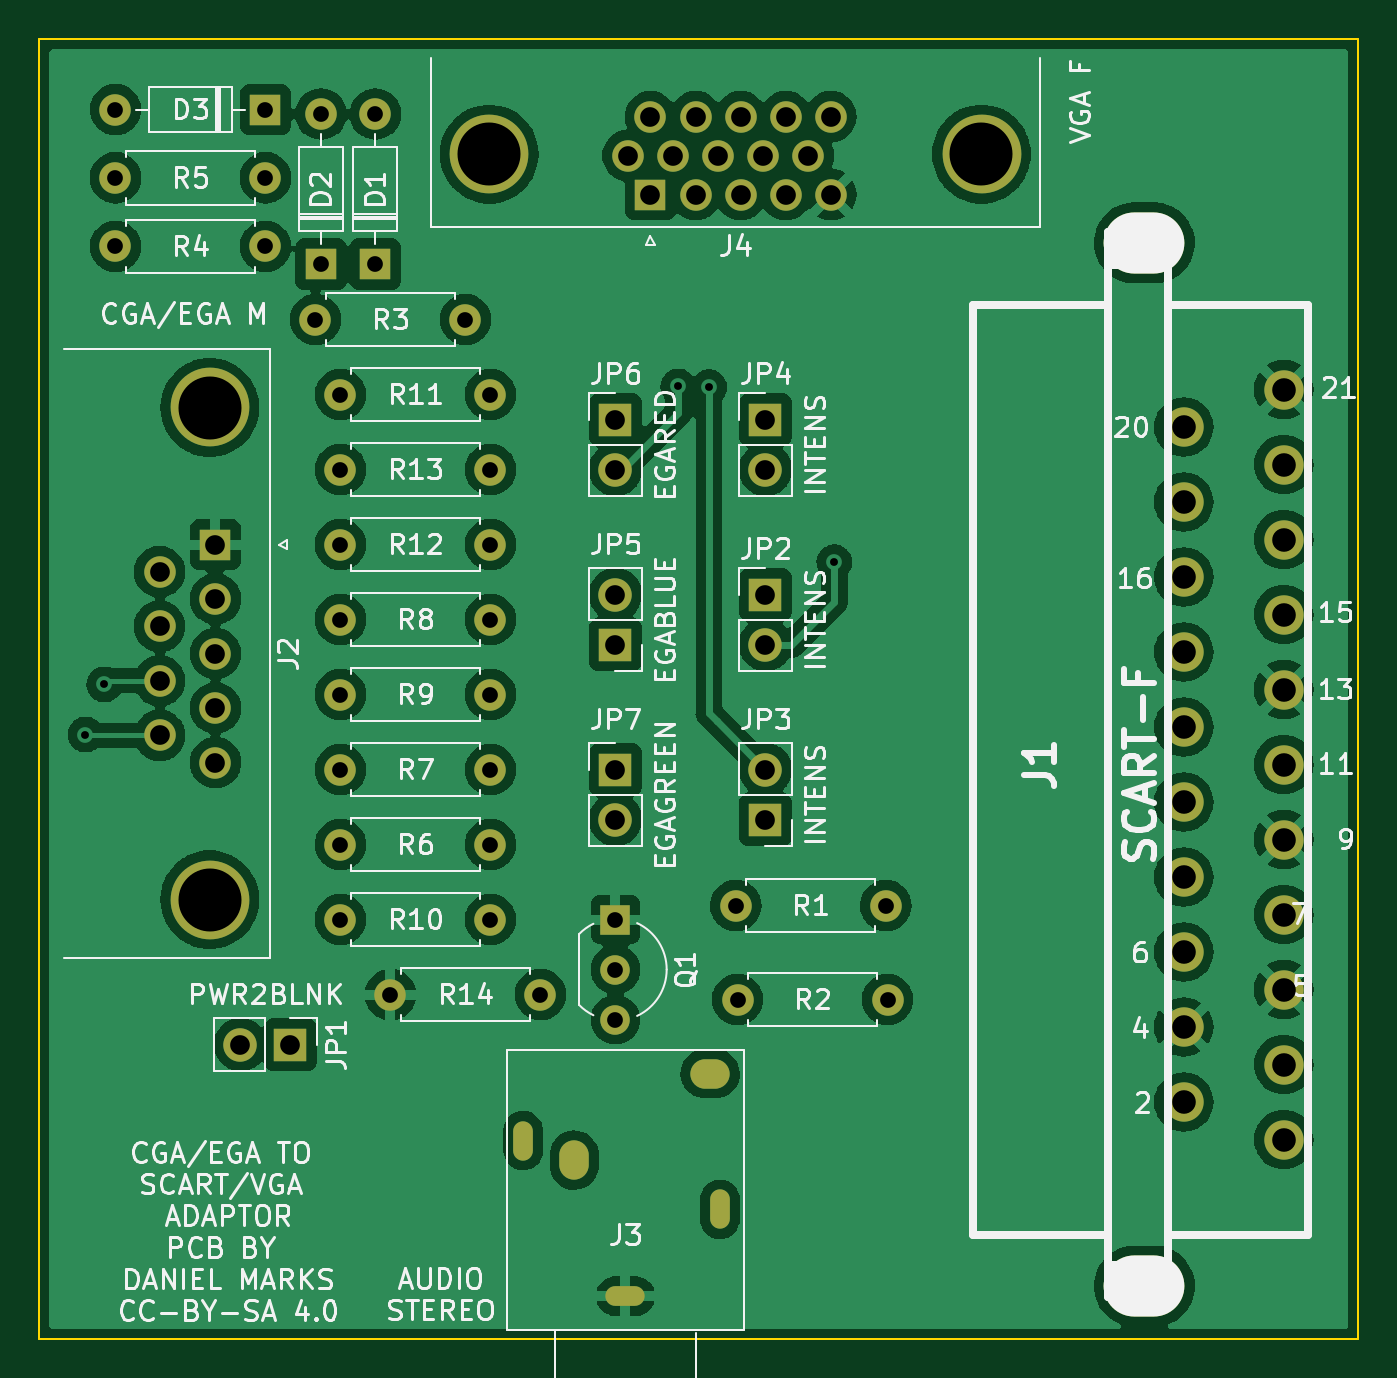
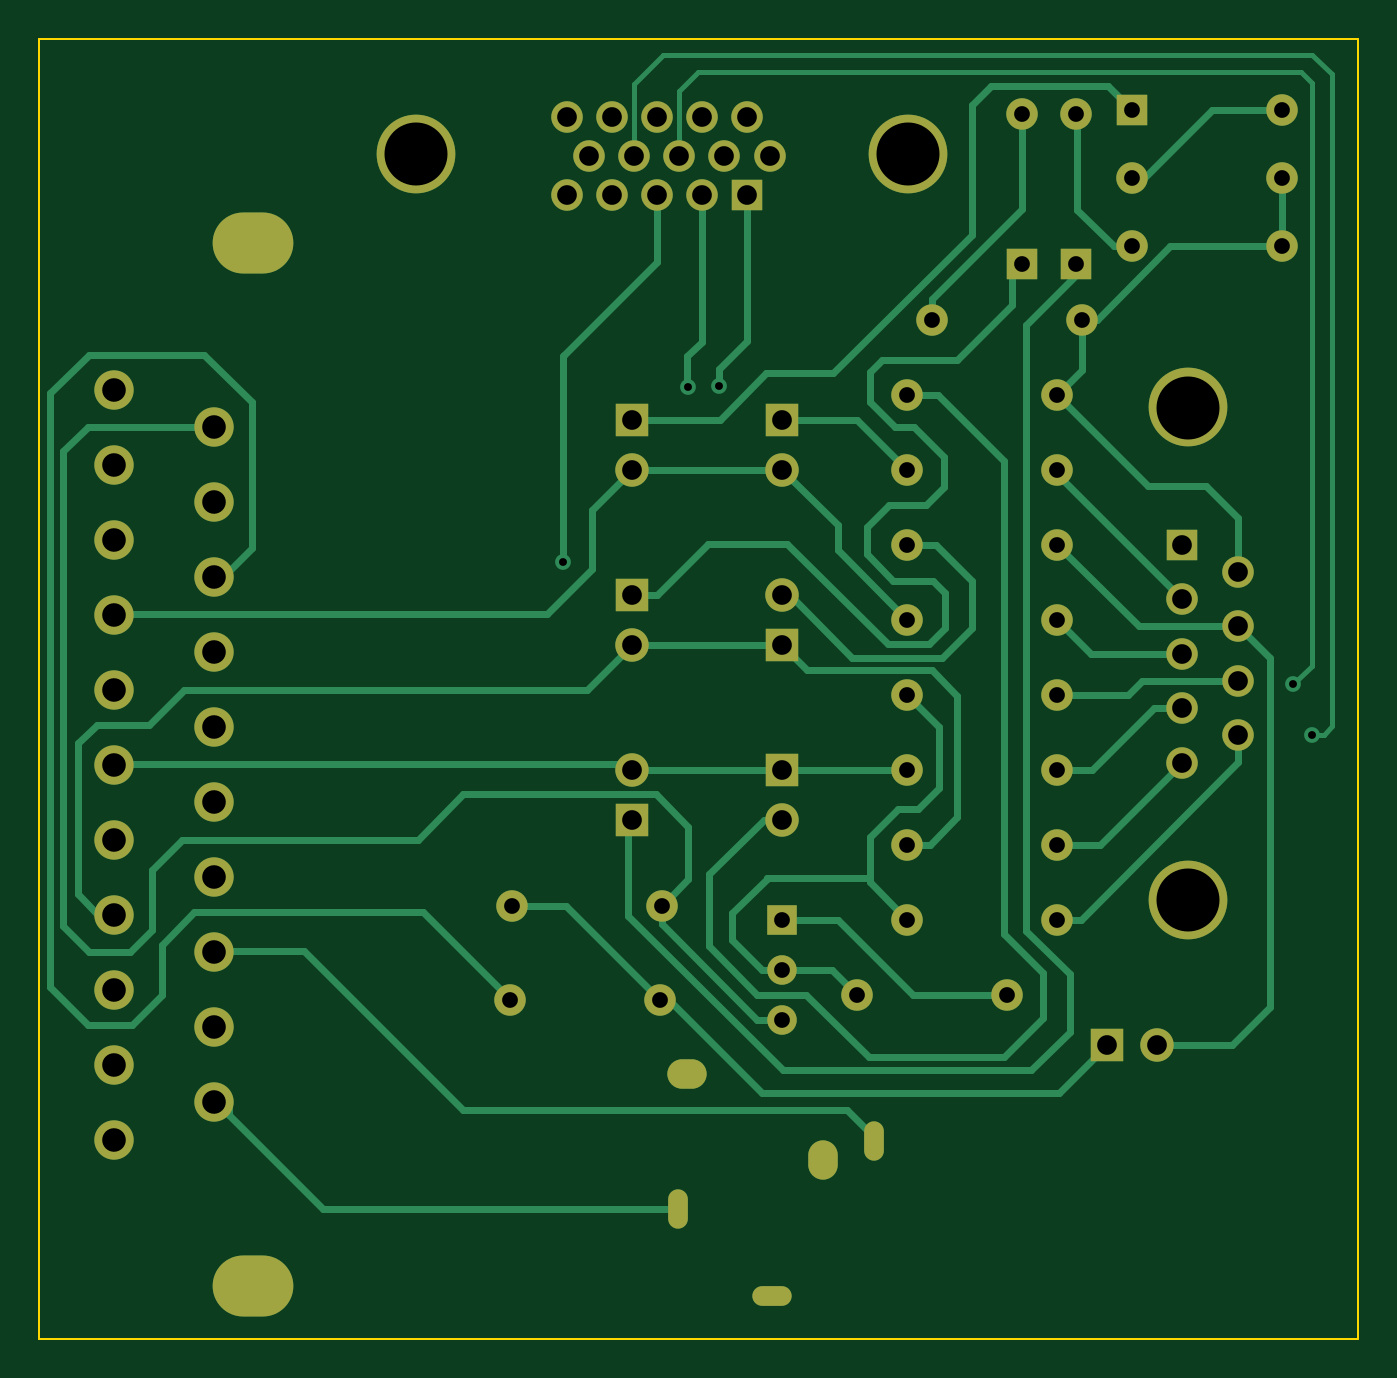
Circuit board: 9 layer files. Board 67.0 x 66.0 mm.
- bottom_copper: CGA2SCart-B_Cu.gbr (20995 bytes)
- bottom_mask: CGA2SCart-B_Mask.gbr (4311 bytes)
- bottom_silk: CGA2SCart-B_Silkscreen.gbr (457 bytes)
- outline: CGA2SCart-Edge_Cuts.gbr (686 bytes)
- top_copper: CGA2SCart-F_Cu.gbr (248551 bytes)
- top_mask: CGA2SCart-F_Mask.gbr (4311 bytes)
- top_silk: CGA2SCart-F_Silkscreen.gbr (65814 bytes)
- drill: CGA2SCart-NPTH.drl (437 bytes)
- drill: CGA2SCart-PTH.drl (2271 bytes)

=== bottom_copper: CGA2SCart-B_Cu.gbr (20995 bytes, source omitted) ===
=== bottom_mask: CGA2SCart-B_Mask.gbr ===
%TF.GenerationSoftware,KiCad,Pcbnew,(6.0.2)*%
%TF.CreationDate,2022-10-21T21:19:25-05:00*%
%TF.ProjectId,CGA2SCart,43474132-5343-4617-9274-2e6b69636164,rev?*%
%TF.SameCoordinates,Original*%
%TF.FileFunction,Soldermask,Bot*%
%TF.FilePolarity,Negative*%
%FSLAX46Y46*%
G04 Gerber Fmt 4.6, Leading zero omitted, Abs format (unit mm)*
G04 Created by KiCad (PCBNEW (6.0.2)) date 2022-10-21 21:19:25*
%MOMM*%
%LPD*%
G01*
G04 APERTURE LIST*
%ADD10C,1.998980*%
%ADD11O,4.100000X3.100000*%
%ADD12C,1.600000*%
%ADD13O,1.600000X1.600000*%
%ADD14R,1.600000X1.600000*%
%ADD15R,1.700000X1.700000*%
%ADD16O,1.700000X1.700000*%
%ADD17C,4.000000*%
%ADD18R,1.500000X1.500000*%
%ADD19C,1.500000*%
%ADD20O,1.500000X2.000000*%
%ADD21O,2.000000X1.500000*%
%ADD22O,2.000000X1.000000*%
%ADD23O,1.000000X2.000000*%
G04 APERTURE END LIST*
D10*
%TO.C,J1*%
X162219640Y-65786000D03*
X157139640Y-67691000D03*
X162219640Y-69596000D03*
X157139640Y-71501000D03*
X162219640Y-73406000D03*
X157139640Y-75311000D03*
X162219640Y-77216000D03*
X157139640Y-79121000D03*
X162219640Y-81026000D03*
X157139640Y-82931000D03*
X162219640Y-84836000D03*
X157139640Y-86741000D03*
X162219640Y-88646000D03*
X157139640Y-90551000D03*
X162219640Y-92456000D03*
X157139640Y-94361000D03*
X162219640Y-96266000D03*
X157139640Y-98171000D03*
X162219640Y-100076000D03*
X157139640Y-101981000D03*
X162219640Y-103886000D03*
D11*
X155140660Y-111335820D03*
X155140660Y-58336180D03*
%TD*%
D12*
%TO.C,R14*%
X124460000Y-96520000D03*
D13*
X116840000Y-96520000D03*
%TD*%
D12*
%TO.C,R10*%
X121920000Y-92710000D03*
D13*
X114300000Y-92710000D03*
%TD*%
D12*
%TO.C,R7*%
X114300000Y-85090000D03*
D13*
X121920000Y-85090000D03*
%TD*%
D14*
%TO.C,D2*%
X113310000Y-59410000D03*
D13*
X113310000Y-51790000D03*
%TD*%
D15*
%TO.C,JP2*%
X135890000Y-76200000D03*
D16*
X135890000Y-78740000D03*
%TD*%
D12*
%TO.C,R8*%
X114300000Y-77470000D03*
D13*
X121920000Y-77470000D03*
%TD*%
D12*
%TO.C,R13*%
X114300000Y-69850000D03*
D13*
X121920000Y-69850000D03*
%TD*%
D14*
%TO.C,D3*%
X110490000Y-51562000D03*
D13*
X102870000Y-51562000D03*
%TD*%
D15*
%TO.C,JP3*%
X135890000Y-87630000D03*
D16*
X135890000Y-85090000D03*
%TD*%
D15*
%TO.C,JP6*%
X128270000Y-67310000D03*
D16*
X128270000Y-69850000D03*
%TD*%
D12*
%TO.C,R11*%
X121920000Y-66040000D03*
D13*
X114300000Y-66040000D03*
%TD*%
D12*
%TO.C,R4*%
X102870000Y-58520000D03*
D13*
X110490000Y-58520000D03*
%TD*%
D12*
%TO.C,R2*%
X142090000Y-96774000D03*
D13*
X134470000Y-96774000D03*
%TD*%
D12*
%TO.C,R5*%
X102870000Y-55030000D03*
D13*
X110490000Y-55030000D03*
%TD*%
D15*
%TO.C,JP7*%
X128270000Y-85090000D03*
D16*
X128270000Y-87630000D03*
%TD*%
D14*
%TO.C,D1*%
X116070000Y-59410000D03*
D13*
X116070000Y-51790000D03*
%TD*%
D17*
%TO.C,J2*%
X107650000Y-66700000D03*
X107650000Y-91700000D03*
D14*
X107950000Y-73660000D03*
D12*
X107950000Y-76430000D03*
X107950000Y-79200000D03*
X107950000Y-81970000D03*
X107950000Y-84740000D03*
X105110000Y-75045000D03*
X105110000Y-77815000D03*
X105110000Y-80585000D03*
X105110000Y-83355000D03*
%TD*%
D15*
%TO.C,JP5*%
X128270000Y-78740000D03*
D16*
X128270000Y-76200000D03*
%TD*%
D17*
%TO.C,J4*%
X121863000Y-53830000D03*
X146863000Y-53830000D03*
D14*
X130048000Y-55880000D03*
D12*
X132338000Y-55880000D03*
X134628000Y-55880000D03*
X136918000Y-55880000D03*
X139208000Y-55880000D03*
X128903000Y-53900000D03*
X131193000Y-53900000D03*
X133483000Y-53900000D03*
X135773000Y-53900000D03*
X138063000Y-53900000D03*
X130048000Y-51920000D03*
X132338000Y-51920000D03*
X134628000Y-51920000D03*
X136918000Y-51920000D03*
X139208000Y-51920000D03*
%TD*%
%TO.C,R12*%
X114300000Y-73660000D03*
D13*
X121920000Y-73660000D03*
%TD*%
D12*
%TO.C,R9*%
X121920000Y-81280000D03*
D13*
X114300000Y-81280000D03*
%TD*%
D15*
%TO.C,JP4*%
X135890000Y-67310000D03*
D16*
X135890000Y-69850000D03*
%TD*%
D18*
%TO.C,Q1*%
X128270000Y-92710000D03*
D19*
X128270000Y-95250000D03*
X128270000Y-97790000D03*
%TD*%
D12*
%TO.C,R6*%
X114300000Y-88900000D03*
D13*
X121920000Y-88900000D03*
%TD*%
D20*
%TO.C,J3*%
X126178000Y-104938000D03*
D21*
X133078000Y-100538000D03*
D22*
X128778000Y-111838000D03*
D23*
X123578000Y-103938000D03*
X133578000Y-107438000D03*
%TD*%
D15*
%TO.C,JP1*%
X111760000Y-99060000D03*
D16*
X109220000Y-99060000D03*
%TD*%
D12*
%TO.C,R1*%
X142000000Y-92000000D03*
D13*
X134380000Y-92000000D03*
%TD*%
D12*
%TO.C,R3*%
X113030000Y-62230000D03*
D13*
X120650000Y-62230000D03*
%TD*%
M02*

=== bottom_silk: CGA2SCart-B_Silkscreen.gbr ===
%TF.GenerationSoftware,KiCad,Pcbnew,(6.0.2)*%
%TF.CreationDate,2022-10-21T21:19:25-05:00*%
%TF.ProjectId,CGA2SCart,43474132-5343-4617-9274-2e6b69636164,rev?*%
%TF.SameCoordinates,Original*%
%TF.FileFunction,Legend,Bot*%
%TF.FilePolarity,Positive*%
%FSLAX46Y46*%
G04 Gerber Fmt 4.6, Leading zero omitted, Abs format (unit mm)*
G04 Created by KiCad (PCBNEW (6.0.2)) date 2022-10-21 21:19:25*
%MOMM*%
%LPD*%
G01*
G04 APERTURE LIST*
G04 APERTURE END LIST*
M02*

=== outline: CGA2SCart-Edge_Cuts.gbr ===
%TF.GenerationSoftware,KiCad,Pcbnew,(6.0.2)*%
%TF.CreationDate,2022-10-21T21:19:25-05:00*%
%TF.ProjectId,CGA2SCart,43474132-5343-4617-9274-2e6b69636164,rev?*%
%TF.SameCoordinates,Original*%
%TF.FileFunction,Profile,NP*%
%FSLAX46Y46*%
G04 Gerber Fmt 4.6, Leading zero omitted, Abs format (unit mm)*
G04 Created by KiCad (PCBNEW (6.0.2)) date 2022-10-21 21:19:25*
%MOMM*%
%LPD*%
G01*
G04 APERTURE LIST*
%TA.AperFunction,Profile*%
%ADD10C,0.100000*%
%TD*%
G04 APERTURE END LIST*
D10*
X166000000Y-114000000D02*
X166000000Y-48000000D01*
X99000000Y-48000000D02*
X166000000Y-48000000D01*
X99000000Y-114000000D02*
X99000000Y-48000000D01*
X166000000Y-114000000D02*
X99000000Y-114000000D01*
M02*

=== top_copper: CGA2SCart-F_Cu.gbr (248551 bytes, source omitted) ===
=== top_mask: CGA2SCart-F_Mask.gbr ===
%TF.GenerationSoftware,KiCad,Pcbnew,(6.0.2)*%
%TF.CreationDate,2022-10-21T21:19:25-05:00*%
%TF.ProjectId,CGA2SCart,43474132-5343-4617-9274-2e6b69636164,rev?*%
%TF.SameCoordinates,Original*%
%TF.FileFunction,Soldermask,Top*%
%TF.FilePolarity,Negative*%
%FSLAX46Y46*%
G04 Gerber Fmt 4.6, Leading zero omitted, Abs format (unit mm)*
G04 Created by KiCad (PCBNEW (6.0.2)) date 2022-10-21 21:19:25*
%MOMM*%
%LPD*%
G01*
G04 APERTURE LIST*
%ADD10C,1.998980*%
%ADD11O,4.100000X3.100000*%
%ADD12C,1.600000*%
%ADD13O,1.600000X1.600000*%
%ADD14R,1.600000X1.600000*%
%ADD15R,1.700000X1.700000*%
%ADD16O,1.700000X1.700000*%
%ADD17C,4.000000*%
%ADD18R,1.500000X1.500000*%
%ADD19C,1.500000*%
%ADD20O,1.500000X2.000000*%
%ADD21O,2.000000X1.500000*%
%ADD22O,2.000000X1.000000*%
%ADD23O,1.000000X2.000000*%
G04 APERTURE END LIST*
D10*
%TO.C,J1*%
X162219640Y-65786000D03*
X157139640Y-67691000D03*
X162219640Y-69596000D03*
X157139640Y-71501000D03*
X162219640Y-73406000D03*
X157139640Y-75311000D03*
X162219640Y-77216000D03*
X157139640Y-79121000D03*
X162219640Y-81026000D03*
X157139640Y-82931000D03*
X162219640Y-84836000D03*
X157139640Y-86741000D03*
X162219640Y-88646000D03*
X157139640Y-90551000D03*
X162219640Y-92456000D03*
X157139640Y-94361000D03*
X162219640Y-96266000D03*
X157139640Y-98171000D03*
X162219640Y-100076000D03*
X157139640Y-101981000D03*
X162219640Y-103886000D03*
D11*
X155140660Y-111335820D03*
X155140660Y-58336180D03*
%TD*%
D12*
%TO.C,R14*%
X124460000Y-96520000D03*
D13*
X116840000Y-96520000D03*
%TD*%
D12*
%TO.C,R10*%
X121920000Y-92710000D03*
D13*
X114300000Y-92710000D03*
%TD*%
D12*
%TO.C,R7*%
X114300000Y-85090000D03*
D13*
X121920000Y-85090000D03*
%TD*%
D14*
%TO.C,D2*%
X113310000Y-59410000D03*
D13*
X113310000Y-51790000D03*
%TD*%
D15*
%TO.C,JP2*%
X135890000Y-76200000D03*
D16*
X135890000Y-78740000D03*
%TD*%
D12*
%TO.C,R8*%
X114300000Y-77470000D03*
D13*
X121920000Y-77470000D03*
%TD*%
D12*
%TO.C,R13*%
X114300000Y-69850000D03*
D13*
X121920000Y-69850000D03*
%TD*%
D14*
%TO.C,D3*%
X110490000Y-51562000D03*
D13*
X102870000Y-51562000D03*
%TD*%
D15*
%TO.C,JP3*%
X135890000Y-87630000D03*
D16*
X135890000Y-85090000D03*
%TD*%
D15*
%TO.C,JP6*%
X128270000Y-67310000D03*
D16*
X128270000Y-69850000D03*
%TD*%
D12*
%TO.C,R11*%
X121920000Y-66040000D03*
D13*
X114300000Y-66040000D03*
%TD*%
D12*
%TO.C,R4*%
X102870000Y-58520000D03*
D13*
X110490000Y-58520000D03*
%TD*%
D12*
%TO.C,R2*%
X142090000Y-96774000D03*
D13*
X134470000Y-96774000D03*
%TD*%
D12*
%TO.C,R5*%
X102870000Y-55030000D03*
D13*
X110490000Y-55030000D03*
%TD*%
D15*
%TO.C,JP7*%
X128270000Y-85090000D03*
D16*
X128270000Y-87630000D03*
%TD*%
D14*
%TO.C,D1*%
X116070000Y-59410000D03*
D13*
X116070000Y-51790000D03*
%TD*%
D17*
%TO.C,J2*%
X107650000Y-66700000D03*
X107650000Y-91700000D03*
D14*
X107950000Y-73660000D03*
D12*
X107950000Y-76430000D03*
X107950000Y-79200000D03*
X107950000Y-81970000D03*
X107950000Y-84740000D03*
X105110000Y-75045000D03*
X105110000Y-77815000D03*
X105110000Y-80585000D03*
X105110000Y-83355000D03*
%TD*%
D15*
%TO.C,JP5*%
X128270000Y-78740000D03*
D16*
X128270000Y-76200000D03*
%TD*%
D17*
%TO.C,J4*%
X121863000Y-53830000D03*
X146863000Y-53830000D03*
D14*
X130048000Y-55880000D03*
D12*
X132338000Y-55880000D03*
X134628000Y-55880000D03*
X136918000Y-55880000D03*
X139208000Y-55880000D03*
X128903000Y-53900000D03*
X131193000Y-53900000D03*
X133483000Y-53900000D03*
X135773000Y-53900000D03*
X138063000Y-53900000D03*
X130048000Y-51920000D03*
X132338000Y-51920000D03*
X134628000Y-51920000D03*
X136918000Y-51920000D03*
X139208000Y-51920000D03*
%TD*%
%TO.C,R12*%
X114300000Y-73660000D03*
D13*
X121920000Y-73660000D03*
%TD*%
D12*
%TO.C,R9*%
X121920000Y-81280000D03*
D13*
X114300000Y-81280000D03*
%TD*%
D15*
%TO.C,JP4*%
X135890000Y-67310000D03*
D16*
X135890000Y-69850000D03*
%TD*%
D18*
%TO.C,Q1*%
X128270000Y-92710000D03*
D19*
X128270000Y-95250000D03*
X128270000Y-97790000D03*
%TD*%
D12*
%TO.C,R6*%
X114300000Y-88900000D03*
D13*
X121920000Y-88900000D03*
%TD*%
D20*
%TO.C,J3*%
X126178000Y-104938000D03*
D21*
X133078000Y-100538000D03*
D22*
X128778000Y-111838000D03*
D23*
X123578000Y-103938000D03*
X133578000Y-107438000D03*
%TD*%
D15*
%TO.C,JP1*%
X111760000Y-99060000D03*
D16*
X109220000Y-99060000D03*
%TD*%
D12*
%TO.C,R1*%
X142000000Y-92000000D03*
D13*
X134380000Y-92000000D03*
%TD*%
D12*
%TO.C,R3*%
X113030000Y-62230000D03*
D13*
X120650000Y-62230000D03*
%TD*%
M02*

=== top_silk: CGA2SCart-F_Silkscreen.gbr (65814 bytes, source omitted) ===
=== drill: CGA2SCart-NPTH.drl ===
M48
; DRILL file {KiCad (6.0.2)} date Fri Oct 21 21:19:26 2022
; FORMAT={-:-/ absolute / inch / decimal}
; #@! TF.CreationDate,2022-10-21T21:19:26-05:00
; #@! TF.GenerationSoftware,Kicad,Pcbnew,(6.0.2)
; #@! TF.FileFunction,NonPlated,1,2,NPTH
FMAT,2
INCH
; #@! TA.AperFunction,NonPlated,NPTH,ComponentDrill
T1C0.1181
%
G90
G05
T1
G00X6.1276Y-2.2967
M15
G01X6.0882Y-2.2967
M16
G05
G00X6.1276Y-4.3833
M15
G01X6.0882Y-4.3833
M16
G05
T0
M30

=== drill: CGA2SCart-PTH.drl ===
M48
; DRILL file {KiCad (6.0.2)} date Fri Oct 21 21:19:26 2022
; FORMAT={-:-/ absolute / inch / decimal}
; #@! TF.CreationDate,2022-10-21T21:19:26-05:00
; #@! TF.GenerationSoftware,Kicad,Pcbnew,(6.0.2)
; #@! TF.FileFunction,Plated,1,2,PTH
FMAT,2
INCH
; #@! TA.AperFunction,Plated,PTH,ViaDrill
T1C0.0157
; #@! TA.AperFunction,Plated,PTH,ComponentDrill
T2C0.0295
; #@! TA.AperFunction,Plated,PTH,ComponentDrill
T3C0.0315
; #@! TA.AperFunction,Plated,PTH,ComponentDrill
T4C0.0394
; #@! TA.AperFunction,Plated,PTH,ComponentDrill
T5C0.0472
; #@! TA.AperFunction,Plated,PTH,ComponentDrill
T6C0.1260
%
G90
G05
T1
X3.99Y-3.28
X4.0276Y-3.1799
X5.1756Y-2.5839
X5.237Y-2.5854
X5.4878Y-2.9354
T3
X4.05Y-2.03
X4.05Y-2.1665
X4.05Y-2.3039
X4.35Y-2.03
X4.35Y-2.1665
X4.35Y-2.3039
X4.45Y-2.45
X4.461Y-2.039
X4.461Y-2.339
X4.5Y-2.6
X4.5Y-2.75
X4.5Y-2.9
X4.5Y-3.05
X4.5Y-3.2
X4.5Y-3.35
X4.5Y-3.5
X4.5Y-3.65
X4.5697Y-2.039
X4.5697Y-2.339
X4.6Y-3.8
X4.75Y-2.45
X4.8Y-2.6
X4.8Y-2.75
X4.8Y-2.9
X4.8Y-3.05
X4.8Y-3.2
X4.8Y-3.35
X4.8Y-3.5
X4.8Y-3.65
X4.9Y-3.8
X5.05Y-3.65
X5.05Y-3.75
X5.05Y-3.85
X5.2906Y-3.622
X5.2941Y-3.81
X5.5906Y-3.622
X5.5941Y-3.81
T4
X4.1382Y-2.9545
X4.1382Y-3.0636
X4.1382Y-3.1726
X4.1382Y-3.2817
X4.25Y-2.9
X4.25Y-3.0091
X4.25Y-3.1181
X4.25Y-3.2272
X4.25Y-3.3362
X4.3Y-3.9
X4.4Y-3.9
X5.05Y-2.65
X5.05Y-2.75
X5.05Y-3.0
X5.05Y-3.1
X5.05Y-3.35
X5.05Y-3.45
X5.0749Y-2.122
X5.12Y-2.0441
X5.12Y-2.2
X5.1651Y-2.122
X5.2102Y-2.0441
X5.2102Y-2.2
X5.2552Y-2.122
X5.3003Y-2.0441
X5.3003Y-2.2
X5.3454Y-2.122
X5.35Y-2.65
X5.35Y-2.75
X5.35Y-3.0
X5.35Y-3.1
X5.35Y-3.35
X5.35Y-3.45
X5.3905Y-2.0441
X5.3905Y-2.2
X5.4356Y-2.122
X5.4806Y-2.0441
X5.4806Y-2.2
T5
X6.1866Y-2.665
X6.1866Y-2.815
X6.1866Y-2.965
X6.1866Y-3.115
X6.1866Y-3.265
X6.1866Y-3.415
X6.1866Y-3.565
X6.1866Y-3.715
X6.1866Y-3.865
X6.1866Y-4.015
X6.3866Y-2.59
X6.3866Y-2.74
X6.3866Y-2.89
X6.3866Y-3.04
X6.3866Y-3.19
X6.3866Y-3.34
X6.3866Y-3.49
X6.3866Y-3.64
X6.3866Y-3.79
X6.3866Y-3.94
X6.3866Y-4.09
T6
X4.2382Y-2.626
X4.2382Y-3.6102
X4.7978Y-2.1193
X5.782Y-2.1193
T2
G00X4.8653Y-4.1068
M15
G01X4.8653Y-4.0773
M16
G05
G00X5.0848Y-4.4031
M15
G01X5.0552Y-4.4031
M16
G05
G00X5.259Y-4.2446
M15
G01X5.259Y-4.2151
M16
G05
T4
G00X4.9676Y-4.1413
M15
G01X4.9676Y-4.1216
M16
G05
G00X5.2491Y-3.9582
M15
G01X5.2294Y-3.9582
M16
G05
T0
M30
